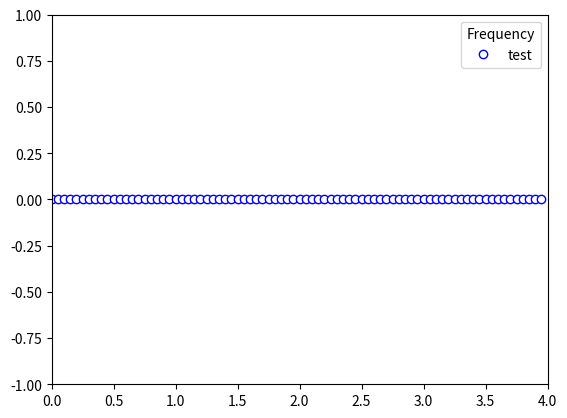

Generate this figure with matplotlib:
# ----------------------------------------------------------------------------
# Title:   Visualize Aliasing
# Author:  Kyle Kanaly
# Purpose: Fun
# ----------------------------------------------------------------------------
import math
import numpy as np
import matplotlib.pylab as plt
import matplotlib.animation as animation

# ----------------------------------------------------------------------------
def main():
    
    # Parameters
    fs = 20
    ts = 1 / fs
    T = 4
    freqStep = 0.01
    frameRate = 60
    frameDelay = 1 / frameRate

    # Execution
    time = np.linspace(start=0, 
                       stop=(T - ts), 
                       num=(int(T / ts)))
    freqSweep = np.linspace(start=0, 
                            stop=(fs - freqStep), 
                            num=(int(fs / freqStep)))

    signal = np.sin(2 * math.pi * time * freqSweep[0])

    fig, ax = plt.subplots()
    ax.set_ylim([-1, 1])
    ax.set_xlim([0, T])
    
    line, = ax.plot(time, signal, label=str(freqSweep[0]))
    line.set_marker("o")
    line.set_color('w')
    line.set_markeredgecolor('b')

    leg = ax.legend()
    leg.set_title("Frequency")

    def animate(i):
        print(len(leg.get_texts()))
        signal = np.sin(2 * math.pi * time * freqSweep[i])
        line.set_ydata(signal)
        leg.get_texts()[0].set_text("test")
        return line,

    anime = animation.FuncAnimation(
            fig, animate, interval=frameDelay*1000, blit=True, save_count=50)

    plt.show()

# ----------------------------------------------------------------------------
if __name__ == "__main__":
    main()
